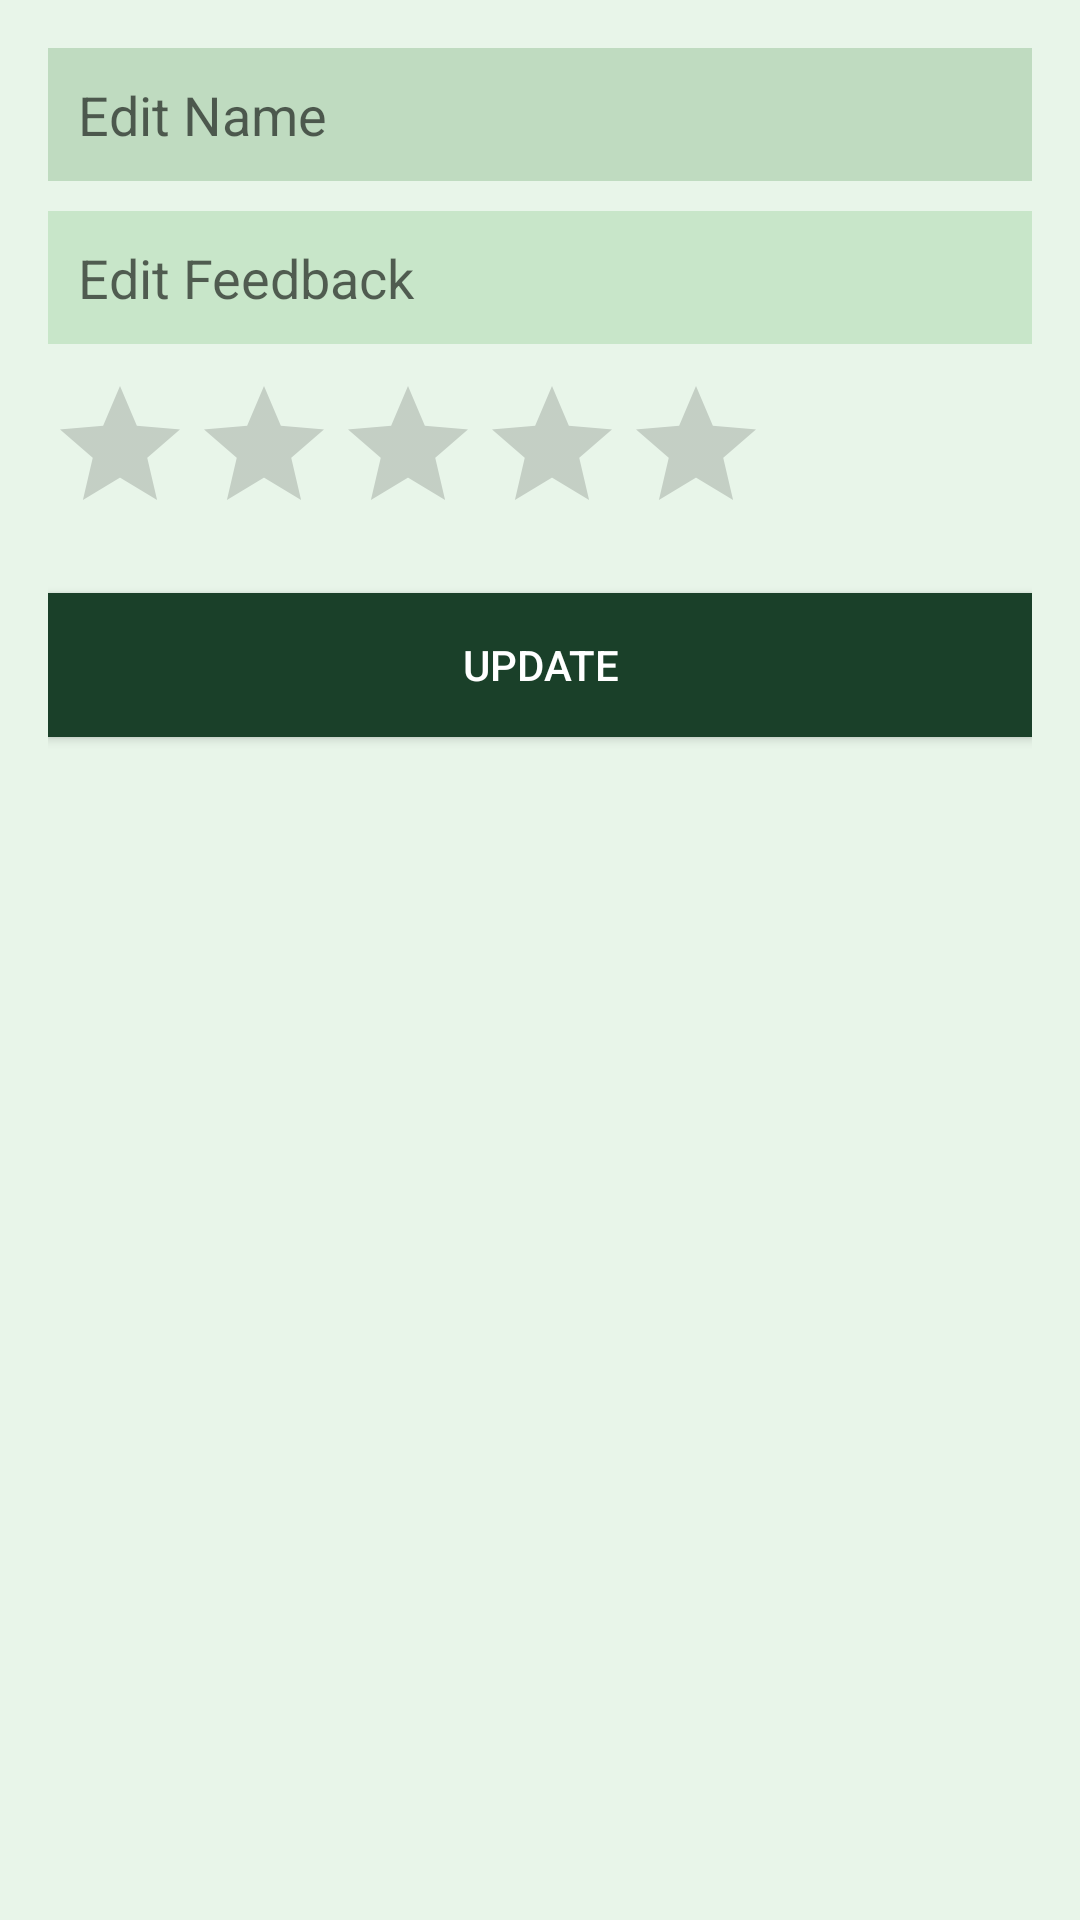

Produce the Android XML layout that renders to this screen, including the resource entries it uses.
<!-- AndroidManifest.xml: application theme Theme.KafaFinder -->
<!-- res/layout/dialog_edit_feedback.xml -->
<?xml version="1.0" encoding="utf-8"?>
<LinearLayout
    xmlns:android="http://schemas.android.com/apk/res/android"
    android:orientation="vertical"
    android:padding="16dp"
    android:background="#E8F5E9"
    android:layout_width="match_parent"
    android:layout_height="wrap_content">

    <EditText
        android:id="@+id/editName"
        android:layout_width="match_parent"
        android:layout_height="wrap_content"
        android:hint="Edit Name"
        android:background="#BFDBC0"
        android:padding="10dp"/>

    <EditText
        android:id="@+id/editFeedback"
        android:layout_width="match_parent"
        android:layout_height="wrap_content"
        android:hint="Edit Feedback"
        android:background="#C8E6C9"
        android:padding="10dp"
        android:layout_marginTop="10dp"/>

    <RatingBar
        android:id="@+id/editRatingBar"
        android:layout_width="wrap_content"
        android:layout_height="wrap_content"
        android:layout_marginTop="10dp"
        android:numStars="5"
        android:stepSize="1"/>

    <Button
        android:id="@+id/updateBtn"
        android:layout_width="match_parent"
        android:layout_height="wrap_content"
        android:text="Update"
        android:textColor="#FFFFFF"
        android:background="#1A4029"
        android:layout_marginTop="16dp"/>
</LinearLayout>
<!-- resources referenced by this layout -->
<resources>
  <style name="Theme.KafaFinder" parent="Theme.MaterialComponents.DayNight.NoActionBar">
          <item name="popupMenuStyle">@style/MyPopupMenuStyle</item>
          
      </style>
  <style name="MyPopupMenuStyle" parent="Widget.AppCompat.PopupMenu">
          <item name="android:popupBackground">#C11C1C</item> 
      </style>
</resources>
